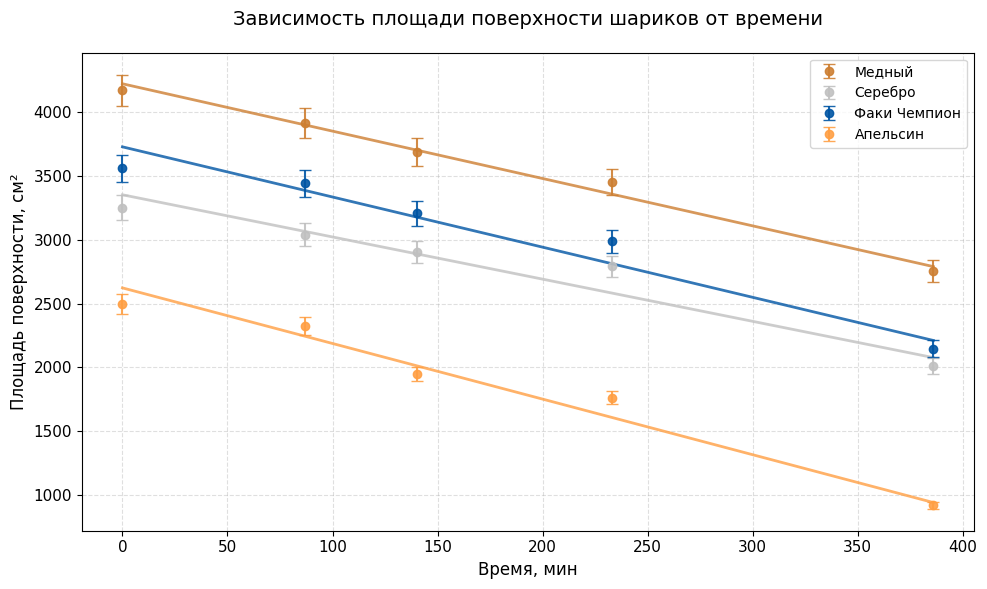

Generate this figure with matplotlib:
import numpy as np
import matplotlib.pyplot as plt
from scipy import stats
from matplotlib import rcParams

# === НАСТРОЙКИ ГРАФИКА (для отчёта/презентации) ===
rcParams['font.family'] = 'DejaVu Sans'  # или 'Arial', 'Times New Roman'
rcParams['font.size'] = 11
rcParams['axes.labelsize'] = 12
rcParams['axes.titlesize'] = 14
rcParams['legend.fontsize'] = 10
rcParams['figure.dpi'] = 150

# === ДАННЫЕ ===
time = np.array([0, 87, 140, 233, 386])  # минуты

# Площадь поверхности в см² (из ваших расчётов)
areas = {
    'Медный': np.array([4172.1, 3915.12, 3686.5, 3453.4, 2755.7]),
    'Серебро': np.array([3250.8, 3040.5, 2905.6, 2792.7, 2010.1]),
    'Факи Чемпион': np.array([3562.1, 3442.9, 3208.3, 2987.2, 2146.5]),
    'Апельсин': np.array([2496.7, 2322.1, 1947.2, 1763.1, 915.9])
}

# Погрешность 3% для каждого значения
error_percent = 0.03
errors = {name: area * error_percent for name, area in areas.items()}

# Цвета для графиков
colors = {'Медный': '#CD7F32', 'Серебро': '#C0C0C0',
          'Факи Чемпион': '#0055A4', 'Апельсин': '#FF9F43'}


# === ФУНКЦИЯ ЛИНЕЙНОЙ РЕГРЕССИИ С ВЗВЕШИВАНИЕМ ===
def weighted_linear_fit(x, y, yerr):
    """Взвешенный МНК: возвращает k, b, их погрешности и R²"""
    weights = 1 / yerr ** 2
    W = np.sum(weights)
    Wx = np.sum(weights * x)
    Wxx = np.sum(weights * x ** 2)
    Wy = np.sum(weights * y)
    Wxy = np.sum(weights * x * y)

    denom = W * Wxx - Wx ** 2
    k = (W * Wxy - Wx * Wy) / denom
    b = (Wxx * Wy - Wx * Wxy) / denom

    # Погрешности коэффициентов
    dk = np.sqrt(W / denom)
    db = np.sqrt(Wxx / denom)

    # R² (взвешенный)
    y_pred = k * x + b
    ss_res = np.sum(weights * (y - y_pred) ** 2)
    ss_tot = np.sum(weights * (y - np.average(y, weights=weights)) ** 2)
    r2 = 1 - ss_res / ss_tot

    return k, b, dk, db, r2


# === АНАЛИЗ И ВЫВОД ===
print("=" * 70)
print("📊 ЛИНЕЙНЫЙ АНАЛИЗ: Площадь поверхности от времени")
print("=" * 70)
print(f"Погрешность каждого измерения: ±{error_percent * 100:.1f}%\n")

results = {}

for name, area in areas.items():
    k, b, dk, db, r2 = weighted_linear_fit(time, area, errors[name])
    results[name] = {'k': k, 'b': b, 'dk': dk, 'db': db, 'r2': r2}

    # Формула с нулём в t=0
    print(f"🎈 {name}:")
    print(f"   S(t) = ({b:.1f} ± {db:.1f}) + ({k:.3f} ± {dk:.3f})·t   [см²],  t в мин")
    print(f"   R² = {r2:.4f}  {'✅ Линейность подтверждена' if r2 > 0.98 else '⚠️ Возможна нелинейность'}")

    # Формула со сдвигом нуля на 37 минут: S = b + k·t = (b + k·37) + k·(t - 37)
    b_shifted = b + k * 37
    print(f"   При t₀ = 37 мин: S(t) = ({b_shifted:.1f} ± {db:.1f}) + ({k:.3f} ± {dk:.3f})·(t - 37)")
    print()

print("=" * 70)
print("📈 СРАВНЕНИЕ СКОРОСТЕЙ УМЕНЬШЕНИЯ ПЛОЩАДИ (коэффициент k):")
print("=" * 70)
print("📈 СРАВНЕНИЕ СКОРОСТЕЙ УМЕНЬШЕНИЯ ПЛОЩАДИ (коэффициент k):")
# Сортируем по абсолютному значению k (от самого быстрого уменьшения к медленному)
sorted_results = sorted(results.items(), key=lambda x: abs(x[1]['k']))

for name, res in sorted_results:
    print(f"   {name:15s}: k = {res['k']:.3f} ± {res['dk']:.3f} см²/мин  (R²={res['r2']:.3f})")
print("\n⚠️ Отрицательный k означает уменьшение площади со временем (утечка гелия).")
print("=" * 70)
for name, res in sorted_results:
    print(f"   {name:15s}: k = {res['k']:.3f} ± {res['dk']:.3f} см²/мин  (R²={res['r2']:.3f})")
print("\n⚠️ Отрицательный k означает уменьшение площади со временем (утечка гелия).")
print("=" * 70)

# === ГРАФИК ===
fig, ax = plt.subplots(figsize=(10, 6))

for name, area in areas.items():
    k, b, _, _, _ = results[name]['k'], results[name]['b'], None, None, None
    k, b, dk, db, r2 = results[name]['k'], results[name]['b'], results[name]['dk'], results[name]['db'], results[name][
        'r2']

    # Точки с погрешностями
    ax.errorbar(time, area, yerr=errors[name], fmt='o', color=colors[name],
                label=name, capsize=4, markersize=6, linewidth=1.5, alpha=0.9)

    # Линия регрессии (плавная)
    t_fit = np.linspace(time.min(), time.max(), 100)
    s_fit = k * t_fit + b
    ax.plot(t_fit, s_fit, '-', color=colors[name], linewidth=2, alpha=0.8)

# Оформление
ax.set_xlabel('Время, мин', fontsize=12)
ax.set_ylabel('Площадь поверхности, см²', fontsize=12)
ax.set_title('Зависимость площади поверхности шариков от времени', fontsize=14, pad=20)
ax.grid(True, linestyle='--', alpha=0.4)
ax.legend(frameon=True, fancybox=True, shadow=False)
ax.set_axisbelow(True)

plt.tight_layout()
plt.show()

# === ДОПОЛНИТЕЛЬНО: проверка линейности через остатки ===
print("\n🔍 АНАЛИЗ ОСТАТКОВ (проверка линейности):")
for name, area in areas.items():
    k, b, _, _, r2 = results[name]['k'], results[name]['b'], None, None, results[name]['r2']
    residuals = area - (k * time + b)
    max_res = np.max(np.abs(residuals))
    mean_area = np.mean(area)
    print(f"{name:15s}: макс. отклонение от прямой = {max_res:.1f} см² "
          f"({max_res / mean_area * 100:.2f}% от среднего значения)")
